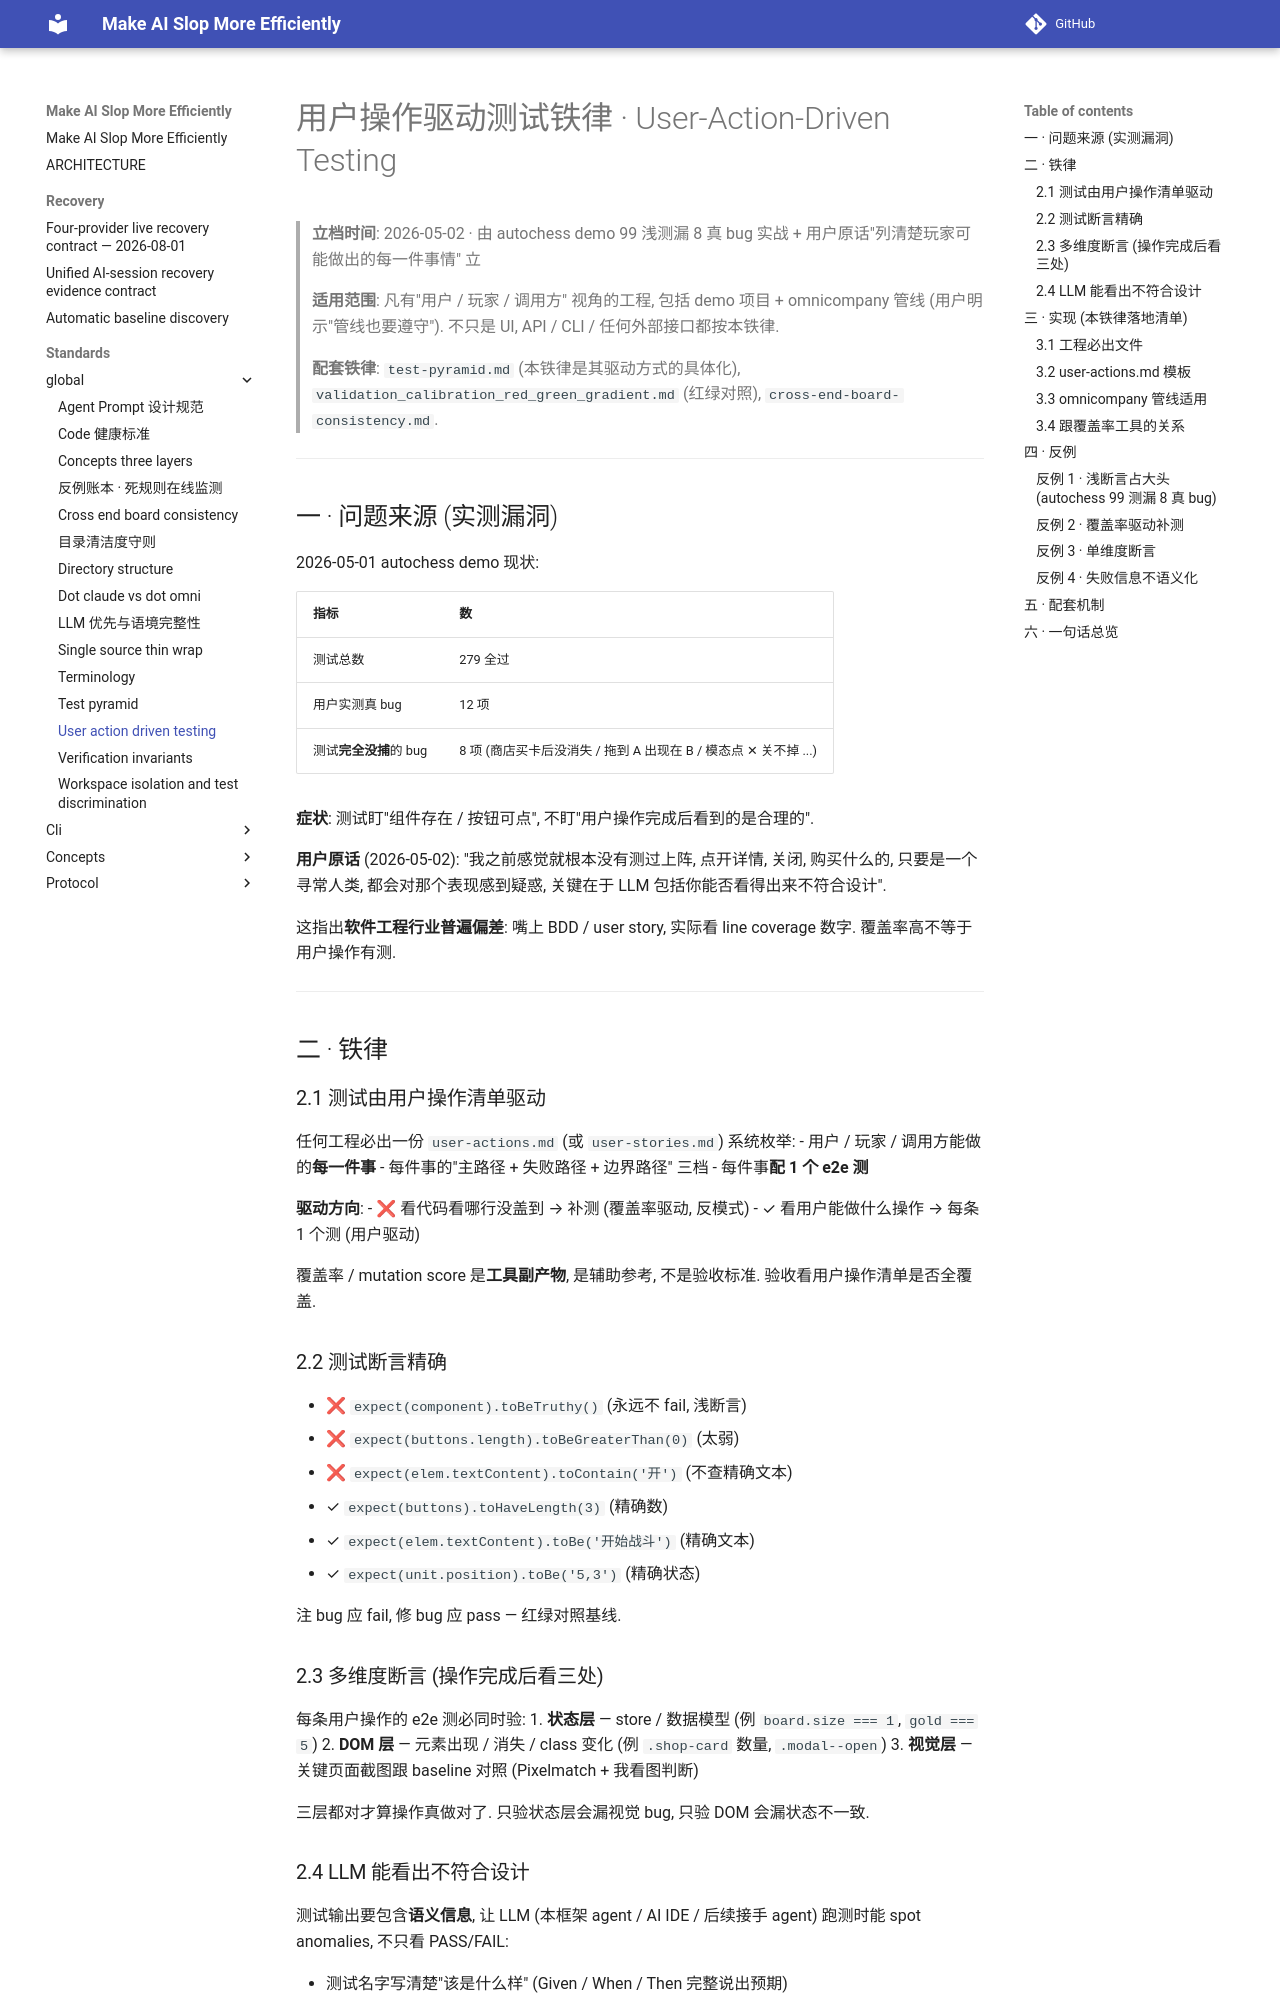

repository: ColorC/make-ai-slop-more-efficiently · page: standards/_global/user-action-driven-testing/index.html · generator: mkdocs

<!-- [OMNI] origin=claude-code domain=docs/standards ts=2026-05-02T00:00:00Z type=standard status=active -->
<!-- [OMNI] material_id="material:standards.global.user_action_driven_testing_invariant.md" -->

# 用户操作驱动测试铁律 · User-Action-Driven Testing

> **立档时间**: 2026-05-02 · 由 autochess demo 99 浅测漏 8 真 bug 实战 + 用户原话"列清楚玩家可能做出的每一件事情" 立
>
> **适用范围**: 凡有"用户 / 玩家 / 调用方" 视角的工程, 包括 demo 项目 + omnicompany 管线 (用户明示"管线也要遵守"). 不只是 UI, API / CLI / 任何外部接口都按本铁律.
>
> **配套铁律**: `test-pyramid.md` (本铁律是其驱动方式的具体化), `validation_calibration_red_green_gradient.md` (红绿对照), `cross-end-board-consistency.md`.

---

## 一 · 问题来源 (实测漏洞)

2026-05-01 autochess demo 现状:

| 指标 | 数 |
|---|---|
| 测试总数 | 279 全过 |
| 用户实测真 bug | 12 项 |
| 测试**完全没捕**的 bug | 8 项 (商店买卡后没消失 / 拖到 A 出现在 B / 模态点 ✕ 关不掉 ...) |

**症状**: 测试盯"组件存在 / 按钮可点", 不盯"用户操作完成后看到的是合理的".

**用户原话** (2026-05-02): "我之前感觉就根本没有测过上阵, 点开详情, 关闭, 购买什么的, 只要是一个寻常人类, 都会对那个表现感到疑惑, 关键在于 LLM 包括你能否看得出来不符合设计".

这指出**软件工程行业普遍偏差**: 嘴上 BDD / user story, 实际看 line coverage 数字. 覆盖率高不等于用户操作有测.

---

## 二 · 铁律

### 2.1 测试由用户操作清单驱动

任何工程必出一份 `user-actions.md` (或 `user-stories.md`) 系统枚举:
- 用户 / 玩家 / 调用方能做的**每一件事**
- 每件事的"主路径 + 失败路径 + 边界路径" 三档
- 每件事**配 1 个 e2e 测**

**驱动方向**:
- ❌ 看代码看哪行没盖到 → 补测 (覆盖率驱动, 反模式)
- ✓ 看用户能做什么操作 → 每条 1 个测 (用户驱动)

覆盖率 / mutation score 是**工具副产物**, 是辅助参考, 不是验收标准. 验收看用户操作清单是否全覆盖.

### 2.2 测试断言精确

- ❌ `expect(component).toBeTruthy()` (永远不 fail, 浅断言)
- ❌ `expect(buttons.length).toBeGreaterThan(0)` (太弱)
- ❌ `expect(elem.textContent).toContain('开')` (不查精确文本)
- ✓ `expect(buttons).toHaveLength(3)` (精确数)
- ✓ `expect(elem.textContent).toBe('开始战斗')` (精确文本)
- ✓ `expect(unit.position).toBe('5,3')` (精确状态)

注 bug 应 fail, 修 bug 应 pass — 红绿对照基线.

### 2.3 多维度断言 (操作完成后看三处)

每条用户操作的 e2e 测必同时验:
1. **状态层** — store / 数据模型 (例 `board.size === 1`, `gold === 5`)
2. **DOM 层** — 元素出现 / 消失 / class 变化 (例 `.shop-card` 数量, `.modal--open`)
3. **视觉层** — 关键页面截图跟 baseline 对照 (Pixelmatch + 我看图判断)

三层都对才算操作真做对了. 只验状态层会漏视觉 bug, 只验 DOM 会漏状态不一致.
